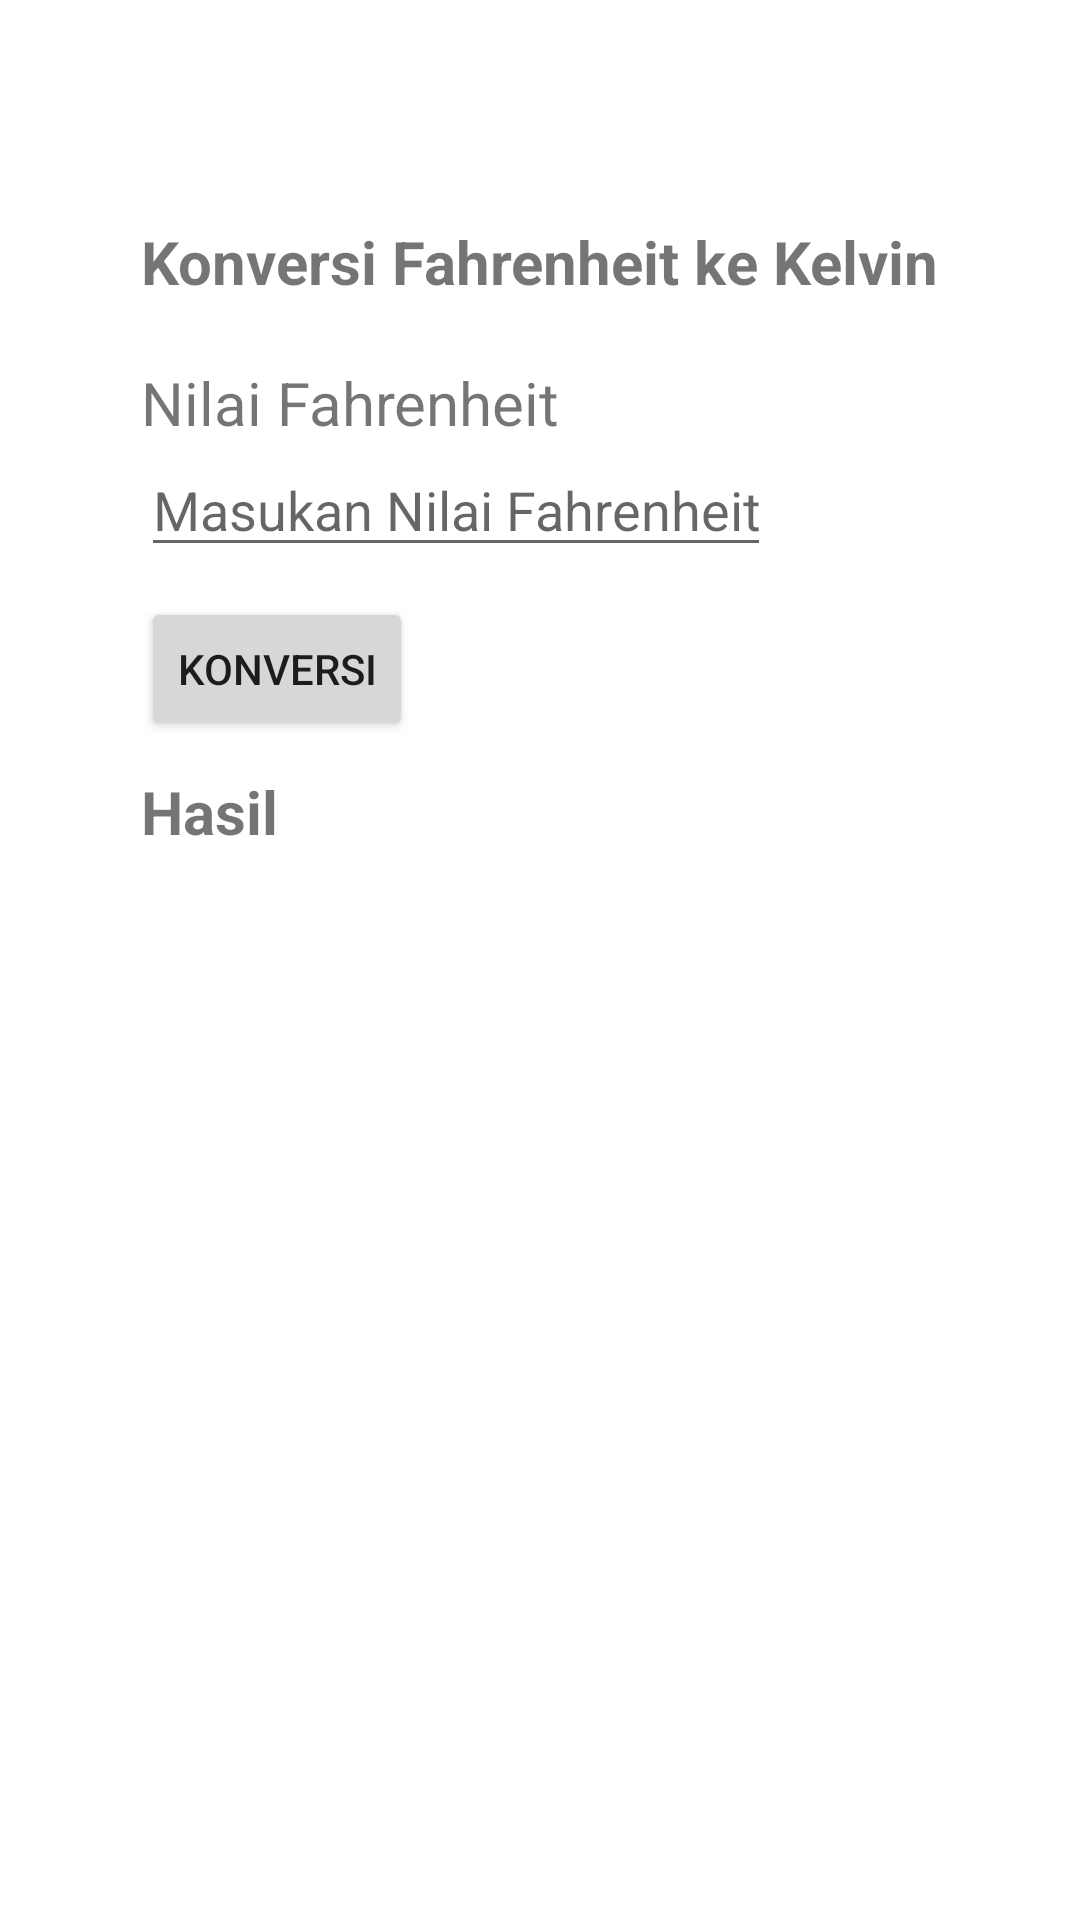

Produce the Android XML layout that renders to this screen, including the resource entries it uses.
<!-- AndroidManifest.xml: application theme Theme.Mobileprogramming -->
<!-- res/layout/activity_fahrenheit_to_kelvin.xml -->
<?xml version="1.0" encoding="utf-8"?>
<androidx.constraintlayout.widget.ConstraintLayout xmlns:android="http://schemas.android.com/apk/res/android"
    xmlns:app="http://schemas.android.com/apk/res-auto"
    xmlns:tools="http://schemas.android.com/tools"
    android:layout_width="match_parent"
    android:layout_height="match_parent"
    tools:context=".perhitungan.konversi.FahrenheitToKelvin">

    <TextView
        android:id="@+id/txtJudul"
        android:layout_width="wrap_content"
        android:layout_height="wrap_content"
        android:text="Konversi Fahrenheit ke Kelvin"
        android:textStyle="bold"
        android:textSize="20dp"
        app:layout_constraintBottom_toBottomOf="parent"
        app:layout_constraintEnd_toEndOf="parent"
        app:layout_constraintHorizontal_bias="0.497"
        app:layout_constraintStart_toStartOf="parent"
        app:layout_constraintTop_toTopOf="parent"
        app:layout_constraintVertical_bias="0.12"
        />

    <LinearLayout
        android:id="@+id/llFtoK"
        android:layout_width="wrap_content"
        android:layout_height="wrap_content"
        android:layout_marginTop="20dp"
        android:orientation="vertical"
        app:layout_constraintStart_toStartOf="@id/txtJudul"
        app:layout_constraintTop_toBottomOf="@id/txtJudul">
        <TextView
            android:layout_width="wrap_content"
            android:layout_height="wrap_content"
            android:textSize="20dp"
            android:text="Nilai Fahrenheit"
            />
        <EditText
            android:id="@+id/etNilaifahrenheit"
            android:layout_width="wrap_content"
            android:layout_height="wrap_content"
            android:hint="Masukan Nilai Fahrenheit"
            android:ems="10"
            android:inputType="numberDecimal|numberSigned"
            />
    </LinearLayout>

    <Button
        android:id="@+id/btnKonversi5"
        android:layout_width="wrap_content"
        android:layout_height="wrap_content"
        android:text="Konversi"
        android:layout_marginTop="10dp"
        app:layout_constraintStart_toStartOf="@id/llFtoK"
        app:layout_constraintTop_toBottomOf="@id/llFtoK"
        />

    <TextView
        android:id="@+id/txtHasil"
        android:layout_width="wrap_content"
        android:layout_height="wrap_content"
        android:text="Hasil"
        android:textSize="20dp"
        android:textStyle="bold"
        android:layout_marginTop="10dp"
        app:layout_constraintStart_toStartOf="@id/btnKonversi5"
        app:layout_constraintTop_toBottomOf="@id/btnKonversi5"/>

</androidx.constraintlayout.widget.ConstraintLayout>
<!-- resources referenced by this layout -->
<resources>
  <style name="Theme.Mobileprogramming" parent="Theme.MaterialComponents.DayNight.NoActionBar">
          
          <item name="colorPrimary">@color/purple_500</item>
          <item name="colorPrimaryVariant">@color/purple_700</item>
          <item name="colorOnPrimary">@color/white</item>
          
          <item name="colorSecondary">@color/teal_200</item>
          <item name="colorSecondaryVariant">@color/teal_700</item>
          <item name="colorOnSecondary">@color/black</item>
          
          <item name="android:statusBarColor">?attr/colorPrimaryVariant</item>
          
      </style>
  <color name="purple_500">#FF6200EE</color>
  <color name="purple_700">#FF3700B3</color>
  <color name="white">#FFFFFFFF</color>
  <color name="teal_200">#FF03DAC5</color>
  <color name="teal_700">#FF018786</color>
  <color name="black">#FF000000</color>
</resources>
